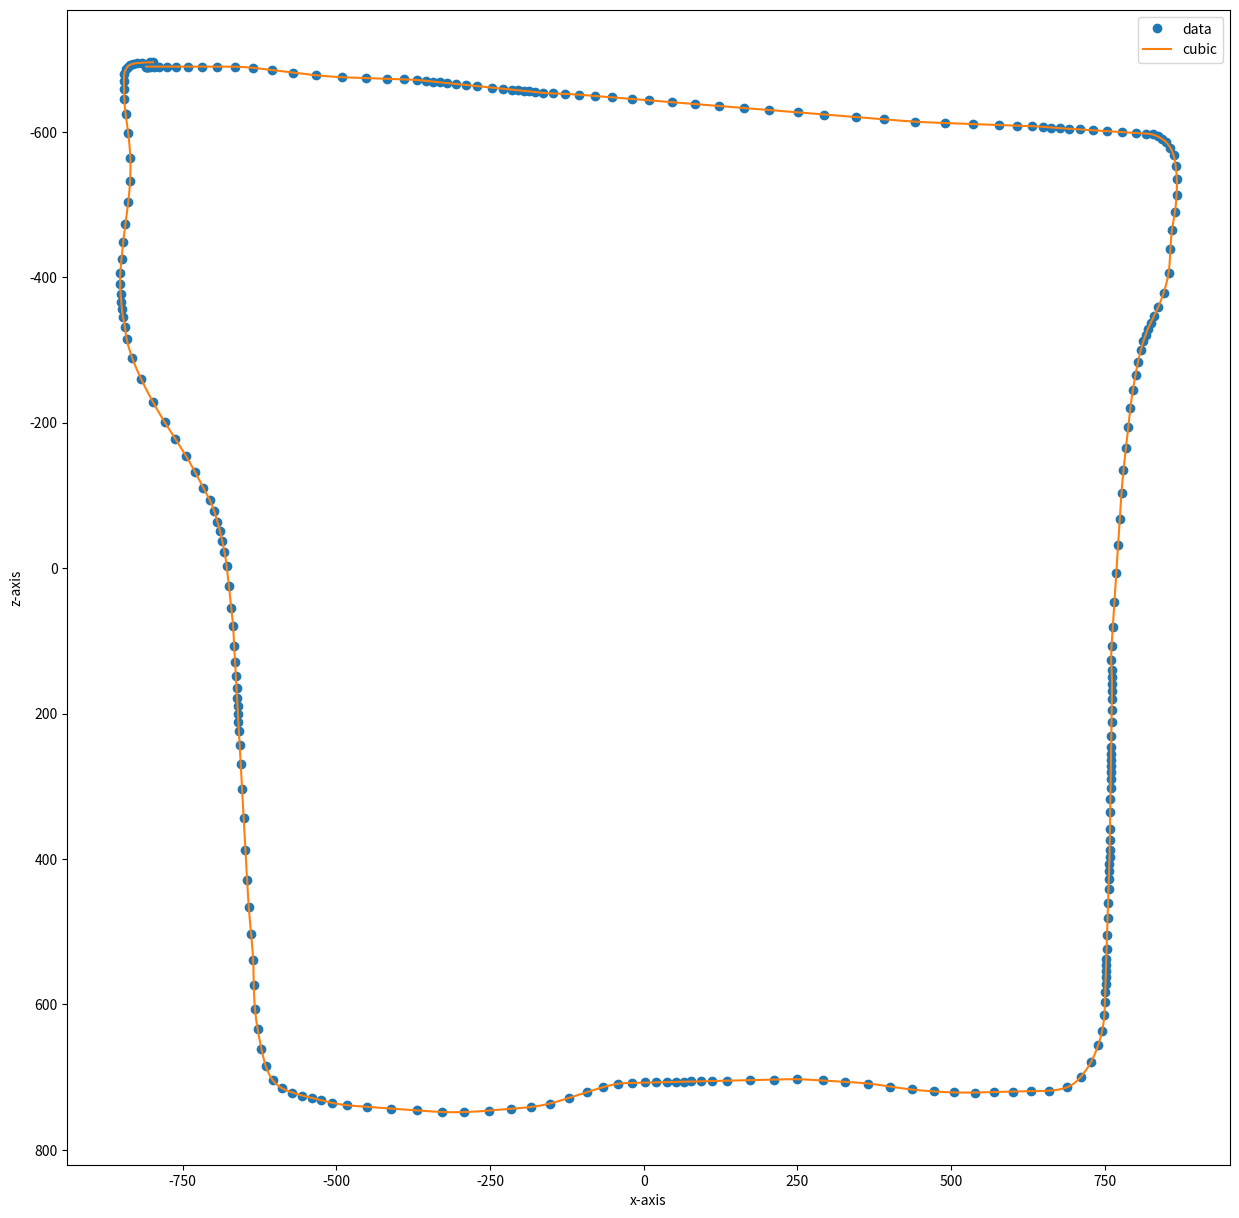

Python code for this plot:
# -*- coding: utf-8 -*-
"""Smoothing ROAR_Sim_waypoints_Berk.ipynb

Automatically generated by Colaboratory.

Original file is located at
    https://colab.research.google.com/drive/1AHfcoJq3pELWIY2u3ghwsyE1GIXcI868
"""

import numpy as np
from scipy.interpolate import interp1d


waypoints=np.array([[-809.3580322265625,75.23435974121094,-689.728515625],
  [-809.0762329101562,75.22408294677734,-689.728515625],
  [-808.2606201171875,75.19297790527344,-689.7285766601],
  [-807.1472778320312,75.15070343017578,-689.72857666015],
  [-805.7420043945312,75.097412109375,-689.7286376953125],
  [-802.8228759765625,74.98616027832031,-689.728759765625],
  [-797.173828125,74.77111053466797,-689.7276611328125],
  [-788.5076904296875,74.4395980834961,-689.72216796875],
  [-775.615478515625,73.9448471069336,-689.7166748046875],
  [-760.724853515625,73.37155151367188,-689.7098388671875],
  [-740.7571411132812,72.6004638671875,-689.6984252929688],
  [-718.8038940429688,71.75043487548828,-689.6876220703125],
  [-693.8598022460938,70.78234100341797,-689.6741333007812],
  [-665.5414428710938,69.68099212646484,-689.6575927734375],
  [-635.0728759765625,68.48372650146484,-688.0350341796875],
  [-604.5775756835938,66.9469985961914,-684.9996948242188],
  [-570.5679931640625,65.2376708984375,-681.5734252929688],
  [-533.716796875,63.38698196411133,-677.8607788085938],
  [-491.38299560546875,61.267879486083984,-675.19146728],
  [-451.9557800292969,59.30031967163086,-673.96527099609],
  [-417.541748046875,57.5843391418457,-672.9406127929688],
  [-389.7806701660156,56.2005500793457,-672.1248779296875],
  [-369.6275634765625,55.19593811035156,-671.3775634765625],
  [-354.6678466796875,54.447933197021484,-670.114501953125],
  [-342.56768798828125,53.84300994873047,-669.0671997070312],
  [-330.6973876953125,53.24973678588867,-668.0393676757812],
  [-319.63787841796875,52.6971435546875,-667.081787109375],
  [-306.1018371582031,52.021018981933594,-665.910034179687],
  [-289.578857421875,51.19602584838867,-664.4799194335938],
  [-270.55096435546875,50.24639892578125,-662.833190917968],
  [-246.87283325195312,49.065643310546875,-660.784301757812],
  [-228.5359344482422,48.15170669555664,-659.1975708007812],
  [-214.5048370361328,47.45225143432617,-657.9827880859375],
  [-204.7995147705078,46.96854019165039,-657.1421508789062],
  [-195.51959228515625,46.50618362426758,-656.3377075195312],
  [-186.23843383789062,46.04389572143555,-655.5337524414062],
  [-176.3165740966797,45.549842834472656,-654.6741943359375],
  [-163.29434204101562,44.90163803100586,-653.5464477539062],
  [-147.01004028320312,44.093711853027344,-652.8087158203125],
  [-128.37893676757812,43.17076873779297,-652.2431030273438],
  [-105.71251678466797,42.04734802246094,-651.1639404296875],
  [-79.65052795410156,40.75490188598633,-649.3843383789062],
  [-52.27614212036133,39.39864730834961,-647.5089111328125],
  [-19.794401168823242,37.79124069213867,-645.284362792968],
  [8.496942520141602, 36.39303207397461,-643.3470458984375],
  [45.83399963378906,34.55072021484375,-640.7908935546875],
  [82.8395004272461,32.728572845458984,-638.2579956054688],
  [122.0561294555664,30.802465438842773,-635.5744018554688],
  [162.21693420410156,28.836416244506836,-632.8268432617188],
  [203.68345642089844,26.81519317626953,-629.9907836914062],
  [250.3085479736328,24.557214736938477,-626.8028564453125],
  [293.5520935058594,22.484479904174805,-623.8468017578125],
  [345.47479248046875,20.051513671875,-620.2987060546875],
  [391.50115966796875,18.131851196289062,-617.15496826171],
  [441.7917175292969,15.796083450317383,-613.9814453125],
  [489.8133850097656,13.5514497756958,-612.1517333984375],
  [535.9437866210938,11.391237258911133,-610.662658691406],
  [578.09521484375,9.416276931762695,-609.3435668945312],
  [607.7294921875,8.028932571411133,-608.4695434570312],
  [630.7010498046875,6.9548821449279785,-607.8356323242],
  [648.882080078125,6.105073928833008,-606.9834594726562],
  [663.0945434570312,5.440619468688965,-605.8239135742188],
  [677.4780883789062,4.770054817199707,-605.0223388671875],
  [691.6351928710938,4.111509799957275,-604.27587890625],
  [709.6629638671875,3.2754626274108887,-603.32525634765],
  [730.1080932617188,2.3323402404785156,-602.247253417968],
  [753.2805786132812,1.2747145891189575,-601.0258178710938],
  [778.4314575195312,0.17303462326526642,-599.7001953125],
  [801.3394165039062,0.10618613660335541,-598.49249267578],
  [817.2098388671875,0.10143546760082245,-597.612915039062],
  [827.9476928710938,0.09349697083234787,-596.3673706054688],
  [835.9252319335938,0.08636531978845596,-593.6763305664062],
  [842.8505859375,0.08041469752788544,-590.3863525390625],
  [849.7598876953125,0.07838474214076996,-585.849975585937],
  [856.4915161132812,0.07829662412405014,-577.947998046875],
  [861.8917846679688,0.07823996990919113,-567.5303955078125],
  [865.1549072265625,0.07826988399028778,-552.9174194335938],
  [867.0563354492188,0.0783206894993782,-535.1093139648438],
  [866.7001953125,0.07837162166833878,-513.830322265625],
  [863.91796875,0.07841411232948303,-489.7491760253906],
  [859.1399536132812,0.07842773199081421,-464.976928710],
  [856.6547241210938,0.07842208445072174,-438.5572509765],
  [853.6356811523438,0.07843925058841705,-406.51388549804],
  [845.4365234375,0.07915736734867096,-378.2944030761719],
  [836.5067749023438,0.07910552620887756,-358.57888793945],
  [829.5383911132812,0.07889697700738907,-346.249572753906],
  [824.2770385742188,0.0787024274468422,-336.9861145019531],
  [820.137451171875,0.07856723666191101,-329.4018249511719],
  [816.3783569335938,0.07845527678728104,-321.2076721191406],
  [812.7916870117188,0.07836944609880447,-312.3741760253906],
  [808.3713989257812,0.07829628139734268,-299.61187744140625],
  [803.91796875,0.0783211886882782,-283.7774658203125],
  [799.869384765625,0.07839103788137436,-266.099609375],
  [795.472412109375,0.07848777621984482,-244.6464538574],
  [791.56201171875,0.07860904186964035,-220.875106811523],
  [788.0629272460938,0.07876171171665192,-194.31057739257],
  [784.2738647460938,0.07894077152013779,-165.452362060546],
  [780.2094116210938,0.07914474606513977,-134.4914245605468],
  [777.0760498046875,0.07935646176338196,-103.45977020263672],
  [774.3048095703125,0.07960956543684006,-67.88689422607422],
  [771.5118408203125,0.07987430691719055,-31.68076515197754],
  [768.5834350585938,0.0801578089594841,6.292068958282471],
  [765.45849609375,0.08075354993343353,46.82291793823242],
  [762.83203125,0.08153922855854034,80.89134979248047],
  [760.8206787109375,0.0816277265548706,106.9536895751],
  [760.1641845703125,0.08169513195753098,126.2814788818],
  [760.850830078125,0.08158645778894424,139.478607177734],
  [761.3657836914062,0.08151839673519135,149.814788818359],
  [761.5983276367188,0.08147605508565903,159.1691284179687],
  [761.5203857421875,0.08145690709352493,168.93679809570312],
  [761.3384399414062,0.08146419376134872,180.13262939453125],
  [761.103759765625,0.08151542395353317,194.5681915283203],
  [760.8268432617188,0.08166175335645676,211.6043701171875],
  [760.5243530273438,0.08231445401906967,230.25355529785156],
  [760.2745971679688,0.08253318816423416,245.62229919433594],
  [760.103515625,0.08243472874164581,256.1563720703125],
  [759.9674682617188,0.0823613703250885,264.51028442382],
  [759.8465576171875,0.08232036232948303,271.91671752929],
  [759.7124633789062,0.08230853825807571,280.175476074218],
  [759.544921875,0.082310251891613,290.4698791503906],
  [759.36083984375,0.08232875913381577,301.8110351562],
  [759.1094360351562,0.08245304226875305,317.270385742],
  [758.804931640625,0.08261146396398544,336.04690551757],
  [758.44677734375,0.0832439437508583,358.1063232421875],
  [758.1847534179688,0.08351314067840576,374.24029541015],
  [757.9266967773438,0.08342037349939346,387.165679931640],
  [757.5571899414062,0.08335178345441818,397.1681213378906],
  [757.1998901367188,0.08331199735403061,406.8180847167969],
  [756.8566284179688,0.08329372107982635,416.0914611816406],
  [756.4102172851562,0.08329242467880249,428.1499938964844],
  [755.9038696289062,0.0833449512720108,441.8319091796875],
  [755.225830078125,0.0834842249751091,460.16015625],
  [754.4551391601562,0.08362914621829987,481.0051574],
  [753.6002197265625,0.08412323147058487,504.13650512],
  [752.88623046875,0.08457748591899872,523.44641113281],
  [752.3884887695312,0.08447425812482834,536.8919677734],
  [752.044677734375,0.08435375243425369,546.183959960937],
  [751.7313232421875,0.08427715301513672,554.64501953125],
  [751.4503784179688,0.08422710001468658,562.2392578125],
  [751.0996704101562,0.08417575806379318,571.7080078125],
  [750.6992797851562,0.08413032442331314,582.52783203125],
  [750.1663208007812,0.08413688838481903,596.934814453125],
  [749.17919921875,0.08155952394008636,614.7531127929688],
  [745.6527709960938,0.08267329633235931,635.915283203125],
  [738.9053955078125,0.13464106619358063,656.380859375],
  [727.8798217773438,0.3162773847579956,678.5751953125],
  [710.4852294921875,0.9460831880569458,699.931640625],
  [688.6326904296875,4.144077301025391,713.87701416015],
  [658.7706909179688,8.683629035949707,718.660583496093],
  [630.5635375976562,13.09977912902832,719.2796020507812],
  [599.7530517578125,18.012725830078125,719.9130859375],
  [569.2987060546875,22.89655876159668,720.552429199218],
  [538.289306640625,27.847137451171875,721.2153930664062],
  [504.51226806640625,33.116058349609375,721.012390136718],
  [472.405029296875,37.317047119140625,719.66796875],
  [435.7933044433594,41.17911148071289,716.995056152],
  [400.1983947753906,45.24750900268555,712.9342041015],
  [364.83056640625,49.56330108642578,708.7581787109375],
  [327.63714599609375,54.362762451171875,706.5150756835],
  [290.757568359375,59.357322692871094,704.55615234375],
  [249.15223693847656,65.14408874511719,702.89910888671],
  [211.57696533203125,70.36060333251953,703.355041503906],
  [172.4545135498047,75.62596130371094,704.0888061523438],
  [135.875732421875,80.29251098632812,704.7815551757812],
  [110.36399841308594,83.37220764160156,705.267883300781],
  [92.88188171386719,85.39679718017578,705.6030883789062],
  [77.61589050292969,87.1080551147461,705.8966064453125],
  [64.81441497802734,88.5030517578125,706.1437377929688],
  [52.805564880371094,89.77924346923828,706.376342773437],
  [38.35899353027344,91.2740249633789,706.6563110351562],
  [20.22562026977539,93.08999633789062,707.0092163085938],
  [2.432361364364624,94.8095703125,707.3563232421875],
  [-19.80540657043457,96.86284637451172,707.791015625],
  [-41.6926155090332,98.44142150878906,709.08178710937],
  [-66.89586639404297,99.45069885253906,713.93029785156],
  [-92.0779800415039,100.16446685791016,720.629333496093],
  [-120.98502349853516,101.5010986328125,728.376525878906],
  [-152.42413330078125,103.20191192626953,736.254272460937],
  [-183.8112335205078,104.84072875976562,741.0759887695312],
  [-215.93942260742188,106.4344711303711,743.5167236328125],
  [-251.72723388671875,108.07404327392578,746.1078491210938],
  [-292.1725769042969,109.64546966552734,748.0030517578125],
  [-327.66473388671875,110.97896575927734,747.913330078125],
  [-368.9630432128906,112.74661254882812,745.783203125],
  [-410.82421875,114.68193817138672,743.2671508789062],
  [-450.39569091796875,116.53128814697266,740.88372802],
  [-482.2604064941406,117.9388427734375,738.708984375],
  [-506.4571228027344,118.9177474975586,735.4512329101],
  [-524.6658935546875,119.59038543701172,731.7294921875],
  [-539.756591796875,120.09508514404297,728.615600585937],
  [-555.1009521484375,120.55497741699219,725.451049804687],
  [-571.6557006835938,120.99468231201172,721.1677856445312],
  [-588.8434448242188,121.41246795654297,715.0521850585938],
  [-603.8509521484375,121.8031234741211,703.7392578125],
  [-614.5641479492188,121.98477935791016,685.2424926757],
  [-621.8574829101562,121.71955108642578,661.35583496093],
  [-628.1397705078125,121.25922393798828,633.630798339843],
  [-632.4320068359375,120.71343231201172,605.822265625],
  [-634.3782958984375,120.01387786865234,573.3489990234],
  [-635.2767333984375,119.2319564819336,539.493835449218],
  [-638.7056884765625,118.34758758544922,503.340209960937],
  [-642.481689453125,117.40424346923828,466.2295227050781],
  [-645.165771484375,116.4360580444336,429.1663513183594],
  [-647.895751953125,115.31411743164062,387.2433166503906],
  [-650.693359375,114.13484191894531,344.11163330078125],
  [-653.347900390625,112.99677276611328,303.185668945312],
  [-655.5419921875,112.04241180419922,269.34478759765625],
  [-657.2734375,111.28105163574219,242.60470581054688],
  [-658.4852294921875,110.74394989013672,223.867980957],
  [-659.3226318359375,110.37107849121094,210.9200134277],
  [-660.0148315429688,110.06188201904297,200.21571350097],
  [-660.6925048828125,109.75859069824219,189.743255615234],
  [-661.4109497070312,109.43606567382812,178.6340789794922],
  [-662.2704467773438,109.04918670654297,165.3466033935547],
  [-663.3532104492188,108.56059265136719,148.61761474609375],
  [-664.6251220703125,107.98462677001953,128.97189331054688],
  [-666.073486328125,107.32621002197266,106.60651397705078],
  [-667.9379272460938,106.53421783447266,79.8297348022461],
  [-670.974365234375,105.77948760986328,54.54947280883789],
  [-674.7523803710938,104.89042663574219,24.91836357116699],
  [-678.356689453125,104.07041931152344,-2.320784091949463],
  [-681.984619140625,103.45225524902344,-22.66825294494629],
  [-685.4642944335938,103.01127624511719,-37.00617218017578],
  [-689.300048828125,102.57484436035156,-51.10421371459961],
  [-693.4561767578125,102.17305755615234,-63.93155670166015],
  [-698.5075073242188,101.72312927246094,-78.21791076660156],
  [-705.7349243164062,101.2367172241211,-93.16981506347656],
  [-716.441650390625,100.65266418457031,-110.65009307861328],
  [-729.4010620117188,99.8906021118164,-131.5888214111328],
  [-744.20849609375,98.98362731933594,-153.83140563964844],
  [-761.6500854492188,97.90552520751953,-177.3014678955078],
  [-779.359130859375,96.73688507080078,-201.00051879882812],
  [-798.3561401367188,95.34197235107422,-228.47457885742188],
  [-817.1926879882812,93.76297760009766,-259.5234069824219],
  [-832.2808227539062,92.28446197509766,-289.53680419921875],
  [-840.9760131835938,91.12580871582031,-314.848388671875],
  [-843.9190673828125,90.38610076904297,-332.2483825683594],
  [-847.135009765625,89.80278015136719,-345.5859375],
  [-848.7606811523438,89.33572387695312,-356.0747070],
  [-849.8139038085938,88.90413665771484,-365.61886596],
  [-850.889892578125,88.40562438964844,-376.5025329589],
  [-851.66162109375,87.77137756347656,-390.258087158203],
  [-851.34765625,87.03764343261719,-406.0965881347656],
  [-849.432373046875,86.12552642822266,-425.7073059082],
  [-846.766845703125,85.0939712524414,-448.081634521484],
  [-842.9993286132812,83.92863464355469,-473.83843994140],
  [-838.4620361328125,82.61882781982422,-503.869995117187],
  [-835.5492553710938,81.46131134033203,-532.0592041015625],
  [-835.0953979492188,80.20372009277344,-564.1478271484375],
  [-838.5609130859375,78.77102661132812,-597.9396362304688],
  [-842.900146484375,77.65959167480469,-624.913330078125],
  [-844.9174194335938,76.9090576171875,-645.45751953125],
  [-845.2587280273438,76.47354125976562,-659.20928955078],
  [-845.497314453125,76.33317565917969,-670.300048828125],
  [-844.835205078125,76.33845520019531,-680.0692749023438],
  [-842.0962524414062,76.34590911865234,-686.3538818359375],
  [-839.4750366210938,76.31749725341797,-689.7864990234375],
  [-835.970458984375,76.20855712890625,-691.9818725585938],
  [-831.1350708007812,76.03633117675781,-693.5362548828125],
  [-824.87841796875,75.80956268310547,-694.4835815429688],
  [-816.2412109375,75.49065399169922,-695.1272583007812],
  [-803.7725830078125,75.0232925415039,-695.673400878906],
  [-798.2015380859375,74.81283569335938,-695.630615234375]])
  
# print(waypoints)()
wptsx=waypoints[:,0]  
wptsy=waypoints[:,1]  
wptsz=waypoints[:,2]  


# get x column

x = np.arange(0, len(waypoints)).T


fx = interp1d(x, wptsx, kind='cubic')
fy = interp1d(x, wptsy, kind='cubic')
fz = interp1d(x, wptsz, kind='cubic')

print(len(waypoints))
xnew = np.arange(0, len(waypoints)-1,.2)
intrpx=fx(xnew)
intrpy=fy(xnew)
intrpz=fz(xnew)
print('xvalues: ', intrpx)

import matplotlib.pyplot as plt
# plt.figure(figsize=(25,40))

# plt.subplot(511)
# plt.plot(x, wptsx, 'o', xnew, intrpx, '-')
# plt.gca().invert_yaxis()

# plt.subplot(512)
# plt.plot(x, wptsy, 'o', xnew, intrpy, '-')
# plt.gca().invert_yaxis()

# plt.subplot(513)
# plt.plot(x, wptsz, 'o', xnew, intrpz, '-')
# plt.gca().invert_yaxis()

# plt.subplot(514)
# plt.plot(wptsx,wptsz,'o',intrpx,intrpz,'-' )
# plt.gca().invert_yaxis()

# plt.subplot(515)
# plt.plot(wptsx,wptsz,'-',intrpx,intrpz,'o' )

# fig = plt.figure()

# ax = fig.add_subplot(111)
# ax.set_aspect('equal', adjustable='box')
plt.figure(figsize=(15,15))
plt.gca().invert_yaxis()
plt.plot(wptsx,wptsz,'o',intrpx,intrpz,'-' )
plt.gca().invert_yaxis()
plt.xlabel("x-axis")
plt.ylabel("z-axis")


plt.legend(['data', 'cubic'], loc='best')
plt.gca().invert_yaxis()
plt.show()

xpt=np.asarray(intrpx)
print(xpt)
ypt=np.asarray(intrpy)
print(ypt)
zpt=np.asarray(intrpz)
print(zpt)
newpoints1 = np.stack((intrpx, intrpy, intrpz), axis=0).T
newpoints =np.around(newpoints1, 2)
# npts=np.transform
print('newpoints: ')
print(newpoints)
for i in range(len(newpoints)):
  print (newpoints [i,0],',',newpoints[i,1],',',newpoints[i,2])